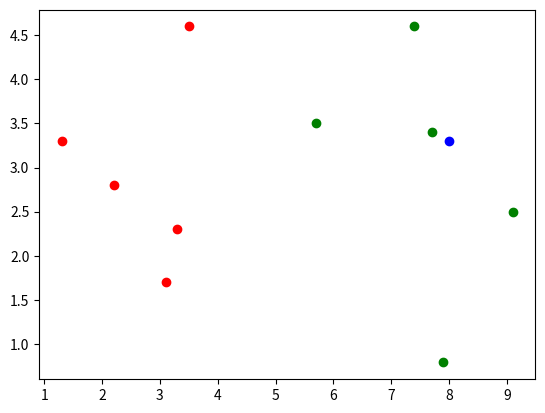

Python code for this plot:
import math
'''
    knn
    fit 数据
    predict 预测数据
    不需要训练数据,没有模型
    缺点: 每次都需要巨大的计算量
'''

import numpy as np
from collections import Counter
import matplotlib.pyplot as plt
k = 6
raw_data_X = [
    [3.3, 2.3],
    [3.1, 1.7],
    [1.3, 3.3],
    [3.5, 4.6],
    [2.2, 2.8],
    [7.4, 4.6],
    [5.7, 3.5],
    [9.1, 2.5],
    [7.7, 3.4],
    [7.9, 0.79]
]

raw_data_Y = [0, 0, 0, 0, 0, 1, 1, 1, 1, 1]

np_x = np.array(raw_data_X)
np_y = np.array(raw_data_Y)

plt.scatter(np_x[np_y == 0, 0], np_x[np_y == 0, 1], color='red')
plt.scatter(np_x[np_y == 1, 0], np_x[np_y == 1, 1], color='green')
x = np.array([8.0, 3.3])
plt.scatter(x[0], x[1], color='blue')
plt.show()

distance = [math.sqrt(np.sum(i - x)**2)for i in np_x]
nearest = np.argsort(distance)
topK_y = [np_y[i] for i in nearest[:k]]
counter = Counter(topK_y)
predict_y = counter.most_common(1)[0][0]
print(predict_y)